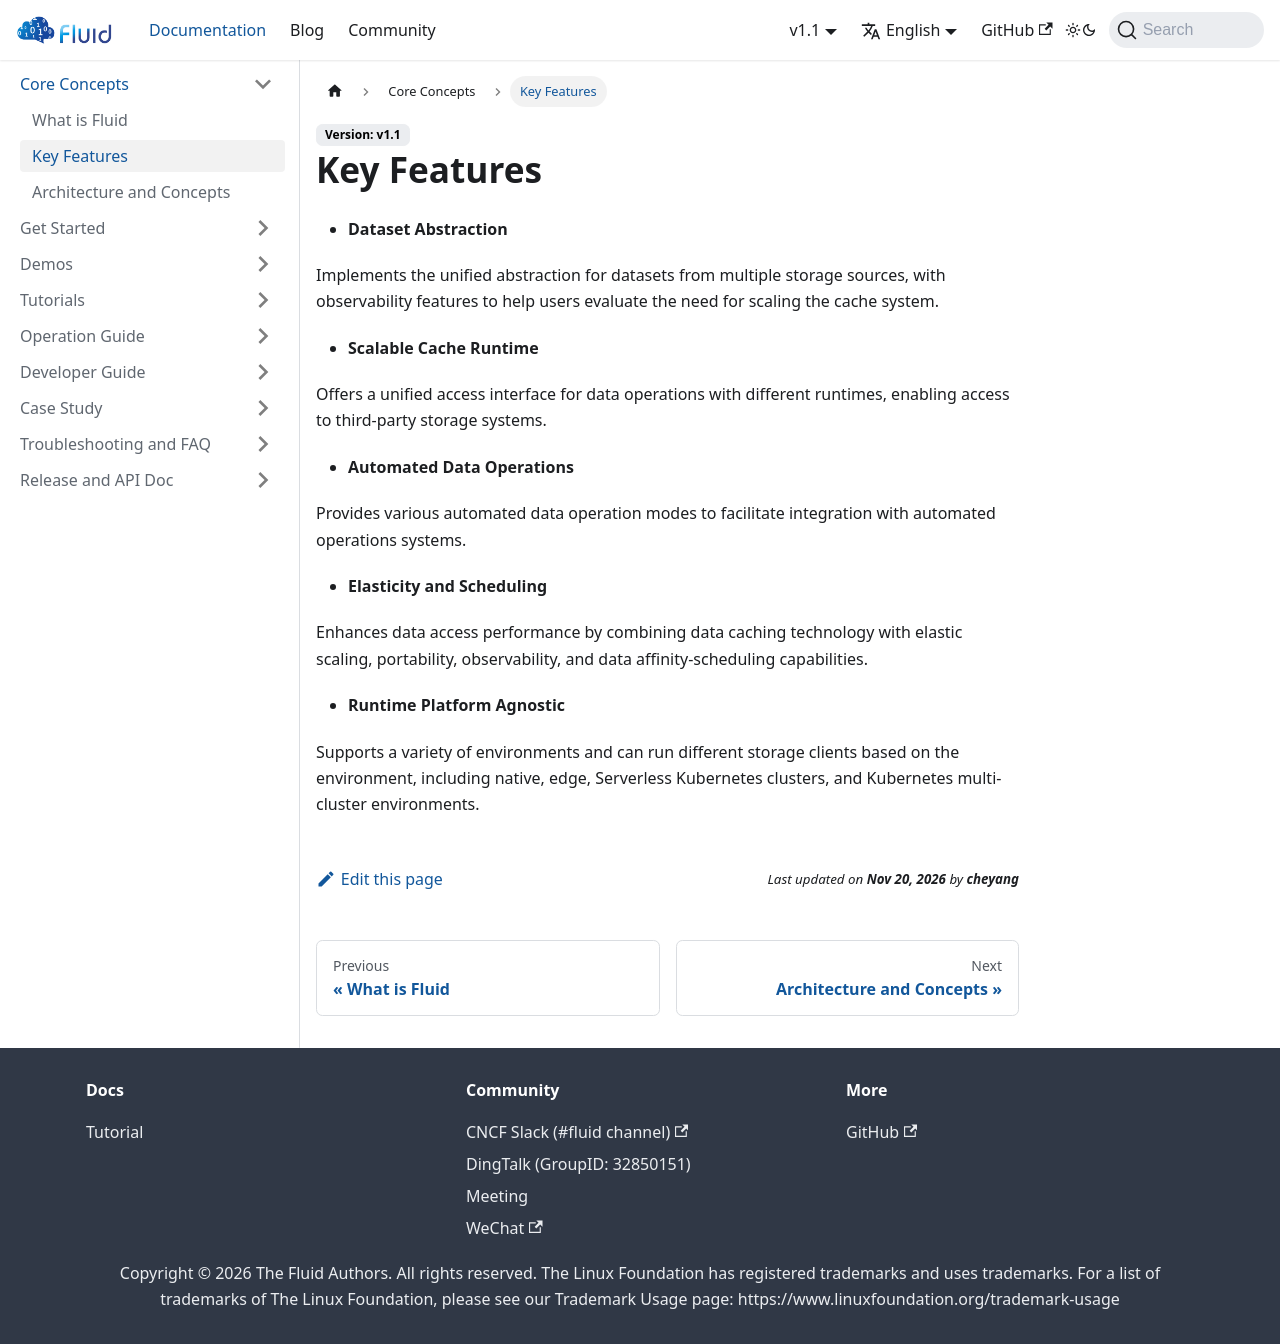

repository: fluid-cloudnative/fluid-cloudnative.github.io · page: docs/core-concepts/key-features.html · generator: docusaurus

---
sidebar_label: Key Features
sidebar_position: 2
---

# Key Features

- **Dataset Abstraction**

Implements the unified abstraction for datasets from multiple storage sources, with observability features to help users evaluate the need for scaling the cache system.

- **Scalable Cache Runtime**

Offers a unified access interface for data operations with different runtimes, enabling access to third-party storage systems.

- **Automated Data Operations**

Provides various automated data operation modes to facilitate integration with automated operations systems.

- **Elasticity and Scheduling**

Enhances data access performance by combining data caching technology with elastic scaling, portability, observability, and data affinity-scheduling capabilities.

- **Runtime Platform Agnostic**

Supports a variety of environments and can run different storage clients based on the environment, including native, edge, Serverless Kubernetes clusters, and Kubernetes multi-cluster environments.
